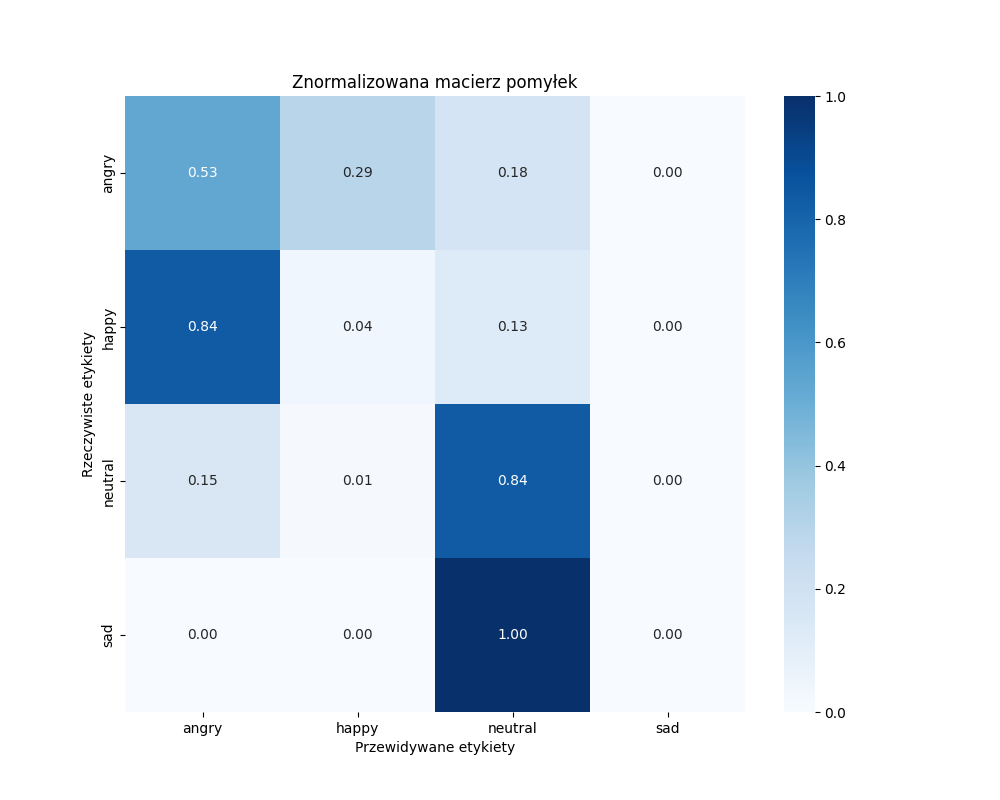

The table this chart was drawn from, first rows:
, angry, happy, neutral, sad
angry, 45, 25, 15, 0
happy, 71, 3, 11, 0
neutral, 13, 1, 71, 0
sad, 0, 0, 85, 0
